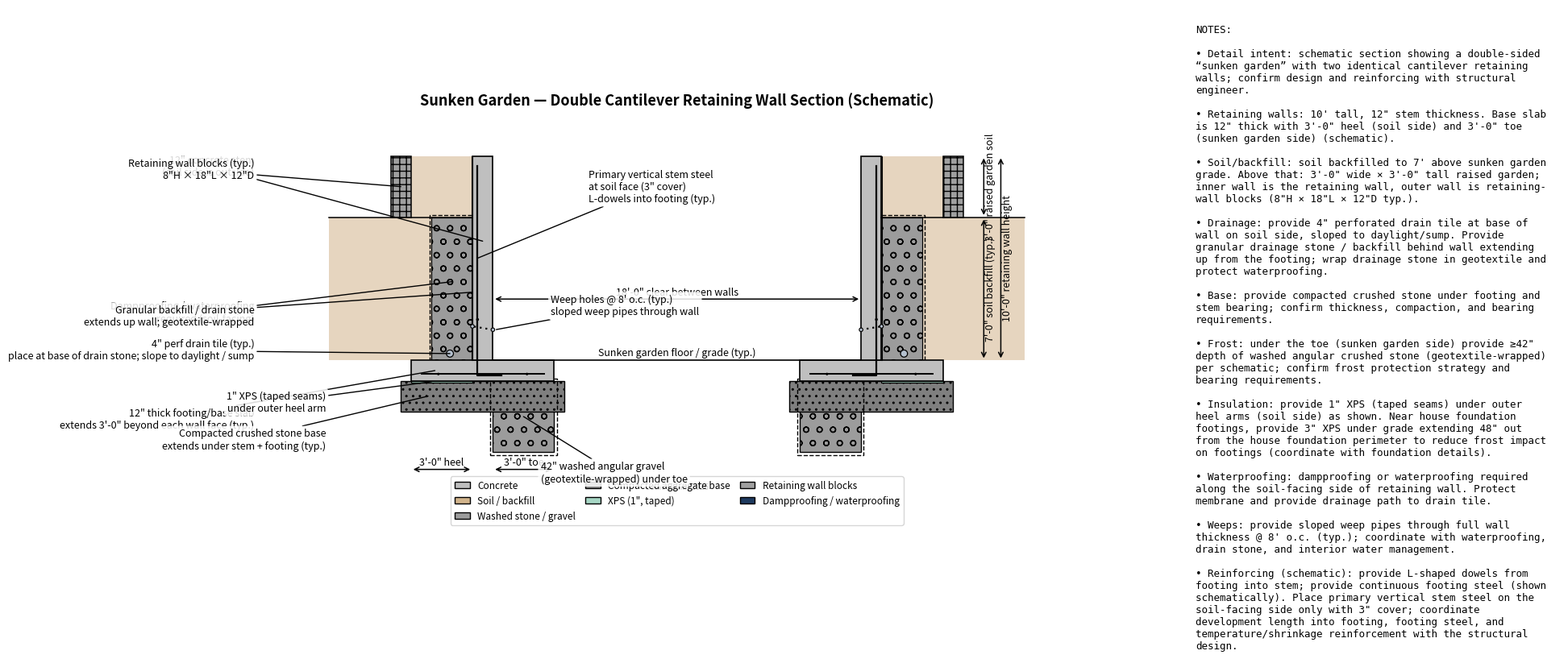

Recreate this plot in Python. (Note: this script raises an exception after producing the figure.)
"""
Schematic retaining wall detail for a "sunken garden" (double-sided section).

Run:
  python3 catlin-house/sunken_garden_retaining_wall_detail.py
Output:
  catlin-house/sunken_garden_retaining_wall_detail.png
"""

import textwrap
from pathlib import Path

import matplotlib.pyplot as plt
import numpy as np
from matplotlib.patches import Circle, Patch, Polygon, Rectangle


def _wrap_notes(lines, width=58):
    wrapped = []
    for line in lines:
        if line.strip().startswith("•"):
            wrapped.extend(textwrap.wrap(line, width=width))
        else:
            wrapped.append(line)
    return "\n".join(wrapped)


def _rect(ax, x, y, w, h, *, fc="white", ec="black", lw=1.2, ls="-", hatch=None, z=1, alpha=1.0):
    r = Rectangle(
        (x, y),
        w,
        h,
        facecolor=fc,
        edgecolor=ec,
        linewidth=lw,
        linestyle=ls,
        hatch=hatch,
        zorder=z,
        alpha=alpha,
    )
    ax.add_patch(r)
    return r


def _poly(ax, pts, *, fc="white", ec="black", lw=1.2, ls="-", hatch=None, z=1, alpha=1.0):
    p = Polygon(
        np.asarray(pts, dtype=float),
        closed=True,
        facecolor=fc,
        edgecolor=ec,
        linewidth=lw,
        linestyle=ls,
        hatch=hatch,
        zorder=z,
        alpha=alpha,
    )
    ax.add_patch(p)
    return p


def _leader(ax, xy, text_xy, text, *, ha="left", va="center", zorder=100):
    ax.annotate(
        text,
        xy=xy,
        xytext=text_xy,
        textcoords="data",
        ha=ha,
        va=va,
        fontsize=9,
        bbox=dict(boxstyle="round,pad=0.25", facecolor="white", edgecolor="none", alpha=0.85),
        arrowprops=dict(arrowstyle="-", linewidth=1.0, shrinkA=0, shrinkB=0),
        zorder=zorder,
    )


def _dim_h(ax, x0, x1, y, text, *, text_dy=0.9):
    ax.annotate("", xy=(x0, y), xytext=(x1, y), arrowprops=dict(arrowstyle="<->", linewidth=1.1))
    ax.text((x0 + x1) / 2, y + text_dy, text, ha="center", va="bottom", fontsize=9)


def _dim_v(ax, y0, y1, x, text, *, text_dx=0.9):
    ax.annotate("", xy=(x, y0), xytext=(x, y1), arrowprops=dict(arrowstyle="<->", linewidth=1.1))
    ax.text(x + text_dx, (y0 + y1) / 2, text, ha="left", va="center", fontsize=9, rotation=90)


def _pipe(ax, x, y, d, *, fc="#A7B5C6", ec="black", lw=1.1, z=6):
    ax.add_patch(Circle((x, y), radius=d / 2, facecolor="white", edgecolor=ec, lw=lw, zorder=z))
    ax.add_patch(Circle((x, y), radius=d / 2 - 0.25, facecolor=fc, edgecolor="none", alpha=0.85, zorder=z + 1))


def _dotted_pipe(ax, p0, p1, d, *, z=15):
    p0 = np.asarray(p0, dtype=float)
    p1 = np.asarray(p1, dtype=float)
    ax.plot(
        [p0[0], p1[0]],
        [p0[1], p1[1]],
        color="black",
        linewidth=1.6,
        linestyle=(0, (1.0, 2.2)),
        zorder=z,
    )
    for p in (p0, p1):
        ax.add_patch(Circle((p[0], p[1]), radius=d / 2, facecolor="white", edgecolor="black", lw=1.0, zorder=z + 1))
        ax.add_patch(
            Circle((p[0], p[1]), radius=d / 2 - 0.25, facecolor="#A7B5C6", edgecolor="none", alpha=0.85, zorder=z + 2)
        )


def _rebar_L(ax, x_cover_from_face, x_face, y_base_bot, y_base_top, y_wall_top, *, hook=14.0, z=20):
    """
    Draw a schematic L-bar: vertical along wall, hooks into base slab.

    x_face: soil-facing outer face of stem.
    x_cover_from_face: positive distance into concrete from x_face.
    """

    x_vert = x_face + x_cover_from_face
    y_hook = y_base_bot + 3.0
    x_hook = x_vert + np.sign(x_cover_from_face) * hook

    ax.plot([x_vert, x_vert, x_hook], [y_wall_top - 6.0, y_hook, y_hook], color="black", linewidth=1.6, zorder=z)
    ax.add_patch(Circle((x_vert, y_base_top + 24.0), radius=0.85, facecolor="black", edgecolor="none", zorder=z + 1))


def _rebar_h(ax, x0, x1, y, *, z=20):
    ax.plot([x0, x1], [y, y], color="black", linewidth=1.4, zorder=z)
    for x in (x0 + 10.0, x1 - 10.0):
        ax.add_patch(Circle((x, y), radius=0.75, facecolor="black", edgecolor="none", zorder=z + 1))


def main():
    fig = plt.figure(figsize=(22, 10))
    gs = fig.add_gridspec(1, 2, width_ratios=[2.9, 1.1], wspace=0.03)
    ax = fig.add_subplot(gs[0, 0])
    ax_notes = fig.add_subplot(gs[0, 1])

    # Colors
    COL_CONC = "#BFBFBF"
    COL_GRAVEL = "#9C9C9C"
    COL_AGG = "#7F7F7F"
    COL_SOIL = "#D2B48C"
    COL_XPS = "#A7D7C5"
    COL_BLOCK = "#A0A0A0"
    COL_MEM = "#1E3A5F"

    # Units: inches (schematic)
    inner_clear = 216.0  # 18'
    wall_h = 120.0  # 10'
    backfill_h = 84.0  # 7'
    raised_bed_h = 36.0  # 3'
    raised_bed_w = 36.0  # 3'

    stem_thk = 12.0
    base_thk = 12.0
    toe = 36.0
    heel = 36.0

    frost_depth = 42.0
    toe_gravel_depth = frost_depth

    xps_thk = 1.0  # under outer heel arm

    drain_diam = 4.0
    drain_stone_w = 24.0
    drain_backfill_h = backfill_h

    compacted_agg_thk = 18.0
    compacted_agg_extra = 6.0

    # Coordinate system: sunken garden "interior" grade is y=0.
    y_int_grade = 0.0
    y_base_top = y_int_grade
    y_base_bot = y_base_top - base_thk
    y_agg_top = y_base_bot
    y_agg_bot = y_agg_top - compacted_agg_thk
    y_wall_top = y_base_top + wall_h

    # Two walls: inner faces at x=0 and x=inner_clear
    xL_in = 0.0
    xL_out = xL_in - stem_thk
    xR_in = inner_clear
    xR_out = xR_in + stem_thk

    # Base extents (toe is interior side, heel is soil side)
    xL_base0 = xL_out - heel
    xL_base1 = xL_in + toe
    xR_base0 = xR_in - toe
    xR_base1 = xR_out + heel

    # Raised garden (top 3' high) sits on soil side of each wall and extends outward 3'
    block_thk = 12.0  # retaining wall block depth (schematic)
    xL_bed_inner = xL_out
    xL_bed_outer = xL_bed_inner - raised_bed_w
    xL_block0 = xL_bed_outer - block_thk
    xL_block1 = xL_bed_outer

    xR_bed_inner = xR_out
    xR_bed_outer = xR_bed_inner + raised_bed_w
    xR_block0 = xR_bed_outer
    xR_block1 = xR_bed_outer + block_thk

    # -----------------------
    # Concrete: stems + bases
    # -----------------------
    # Compacted aggregate base (extends under stem and beyond footing edges)
    _rect(
        ax,
        xL_base0 - compacted_agg_extra,
        y_agg_bot,
        (xL_base1 - xL_base0) + 2 * compacted_agg_extra,
        compacted_agg_thk,
        fc=COL_AGG,
        ec="black",
        lw=1.0,
        hatch="..",
        z=2,
    )
    _rect(
        ax,
        xR_base0 - compacted_agg_extra,
        y_agg_bot,
        (xR_base1 - xR_base0) + 2 * compacted_agg_extra,
        compacted_agg_thk,
        fc=COL_AGG,
        ec="black",
        lw=1.0,
        hatch="..",
        z=2,
    )

    # Left wall stem and base
    _rect(ax, xL_out, y_base_top, stem_thk, wall_h, fc=COL_CONC, z=5)
    _rect(ax, xL_base0, y_base_bot, xL_base1 - xL_base0, base_thk, fc=COL_CONC, z=4)

    # Right wall stem and base
    _rect(ax, xR_in, y_base_top, stem_thk, wall_h, fc=COL_CONC, z=5)
    _rect(ax, xR_base0, y_base_bot, xR_base1 - xR_base0, base_thk, fc=COL_CONC, z=4)

    # Interior grade line (sunken garden floor)
    ax.plot([xL_in, xR_in], [y_int_grade, y_int_grade], color="black", linewidth=1.2, zorder=30)
    ax.text((xL_in + xR_in) / 2, y_int_grade + 1.5, "Sunken garden floor / grade (typ.)", fontsize=9, ha="center", va="bottom")

    # -----------------------
    # Toe frost-protected gravel trench (geotextile-wrapped)
    # -----------------------
    # Left toe: under toe area inside span.
    xL_toe0 = xL_in
    xL_toe1 = xL_in + toe
    _rect(ax, xL_toe0, y_base_bot - toe_gravel_depth, xL_toe1 - xL_toe0, toe_gravel_depth, fc=COL_GRAVEL, hatch="o", lw=1.0, z=1)
    _rect(
        ax,
        xL_toe0 - 1.5,
        y_base_bot - toe_gravel_depth - 1.5,
        (xL_toe1 - xL_toe0) + 3.0,
        toe_gravel_depth + 3.0,
        fc="none",
        ec="black",
        lw=1.0,
        ls="--",
        z=2,
    )

    # Right toe
    xR_toe0 = xR_in - toe
    xR_toe1 = xR_in
    _rect(ax, xR_toe0, y_base_bot - toe_gravel_depth, xR_toe1 - xR_toe0, toe_gravel_depth, fc=COL_GRAVEL, hatch="o", lw=1.0, z=1)
    _rect(
        ax,
        xR_toe0 - 1.5,
        y_base_bot - toe_gravel_depth - 1.5,
        (xR_toe1 - xR_toe0) + 3.0,
        toe_gravel_depth + 3.0,
        fc="none",
        ec="black",
        lw=1.0,
        ls="--",
        z=2,
    )

    # -----------------------
    # XPS under outer heel arms
    # -----------------------
    # Left heel zone under base
    _rect(ax, xL_base0, y_base_bot - xps_thk, (xL_out - xL_base0), xps_thk, fc=COL_XPS, ec="black", lw=0.9, z=3)
    # Right heel zone under base
    _rect(ax, xR_out, y_base_bot - xps_thk, (xR_base1 - xR_out), xps_thk, fc=COL_XPS, ec="black", lw=0.9, z=3)

    # -----------------------
    # Soil + raised garden soil
    # -----------------------
    # Outside (soil side) grade is 7' above interior grade.
    # Left side: backfill soil to 7', then raised garden soil to 10' within a 3' wide bed.
    xL_soil_far = xL_block0 - 36.0
    left_backfill = [
        [xL_out, y_base_top],
        [xL_soil_far, y_base_top],
        [xL_soil_far, backfill_h],
        [xL_out, backfill_h],
    ]
    _poly(ax, left_backfill, fc=COL_SOIL, ec="none", alpha=0.55, z=0)
    ax.plot([xL_out, xL_soil_far], [backfill_h, backfill_h], color="black", linewidth=1.1, zorder=10)

    left_bed_soil = [
        [xL_bed_inner, backfill_h],
        [xL_bed_outer, backfill_h],
        [xL_bed_outer, y_wall_top],
        [xL_bed_inner, y_wall_top],
    ]
    _poly(ax, left_bed_soil, fc=COL_SOIL, ec="none", alpha=0.55, z=0)

    # Right side
    xR_soil_far = xR_block1 + 36.0
    right_backfill = [
        [xR_out, y_base_top],
        [xR_soil_far, y_base_top],
        [xR_soil_far, backfill_h],
        [xR_out, backfill_h],
    ]
    _poly(ax, right_backfill, fc=COL_SOIL, ec="none", alpha=0.55, z=0)
    ax.plot([xR_out, xR_soil_far], [backfill_h, backfill_h], color="black", linewidth=1.1, zorder=10)

    right_bed_soil = [
        [xR_bed_inner, backfill_h],
        [xR_bed_outer, backfill_h],
        [xR_bed_outer, y_wall_top],
        [xR_bed_inner, y_wall_top],
    ]
    _poly(ax, right_bed_soil, fc=COL_SOIL, ec="none", alpha=0.55, z=0)

    # -----------------------
    # Raised garden outer block walls (retaining wall blocks)
    # -----------------------
    _rect(ax, xL_block0, backfill_h, xL_block1 - xL_block0, raised_bed_h, fc=COL_BLOCK, hatch="++", lw=1.1, z=6)
    _rect(ax, xR_block0, backfill_h, xR_block1 - xR_block0, raised_bed_h, fc=COL_BLOCK, hatch="++", lw=1.1, z=6)

    # -----------------------
    # Granular backfill + drain tile (geotextile wrapped) on soil side (extends above footing)
    # -----------------------
    # Left drain stone/backfill zone
    xL_drain0 = xL_out - drain_stone_w
    xL_drain1 = xL_out
    y_drain0 = y_base_top
    y_drain1 = drain_backfill_h
    _rect(ax, xL_drain0, y_drain0, xL_drain1 - xL_drain0, y_drain1 - y_drain0, fc=COL_GRAVEL, hatch="o", lw=0.9, z=2)
    _rect(ax, xL_drain0 - 1.2, y_drain0 - 1.2, (xL_drain1 - xL_drain0) + 2.4, (y_drain1 - y_drain0) + 2.4, fc="none", ec="black", ls="--", lw=1.0, z=3)
    _pipe(ax, xL_out - drain_stone_w * 0.55, y_base_top + drain_diam * 1.0, drain_diam)

    # Right drain stone/backfill zone
    xR_drain0 = xR_out
    xR_drain1 = xR_out + drain_stone_w
    _rect(ax, xR_drain0, y_drain0, xR_drain1 - xR_drain0, y_drain1 - y_drain0, fc=COL_GRAVEL, hatch="o", lw=0.9, z=2)
    _rect(ax, xR_drain0 - 1.2, y_drain0 - 1.2, (xR_drain1 - xR_drain0) + 2.4, (y_drain1 - y_drain0) + 2.4, fc="none", ec="black", ls="--", lw=1.0, z=3)
    _pipe(ax, xR_out + drain_stone_w * 0.55, y_base_top + drain_diam * 1.0, drain_diam)

    # -----------------------
    # Waterproofing / dampproofing on soil-facing side of wall
    # -----------------------
    mem_thk = 0.35
    _rect(ax, xL_out - mem_thk, y_base_top, mem_thk, wall_h, fc=COL_MEM, ec="black", lw=0.8, z=7)
    _rect(ax, xR_out, y_base_top, mem_thk, wall_h, fc=COL_MEM, ec="black", lw=0.8, z=7)

    # -----------------------
    # Weep holes: sloped dotted pipes through full wall depth
    # -----------------------
    weep_y = y_base_top + 18.0
    weep_pipe_d = 2.0
    weep_rise = 2.0
    _dotted_pipe(ax, (xL_in, weep_y), (xL_out, weep_y + weep_rise), weep_pipe_d, z=12)
    _dotted_pipe(ax, (xR_in, weep_y), (xR_out, weep_y + weep_rise), weep_pipe_d, z=12)

    # -----------------------
    # Rebar: L-bar from base into wall; vertical along soil face with 3" cover
    # -----------------------
    cover = 3.0
    # Left wall soil face is xL_out
    _rebar_L(ax, +cover, xL_out, y_base_bot, y_base_top, y_wall_top)
    # Right wall soil face is xR_out (outer face to the right)
    _rebar_L(ax, -cover, xR_out, y_base_bot, y_base_top, y_wall_top)
    # Footing steel (schematic, continuous)
    _rebar_h(ax, xL_base0 + 6.0, xL_base1 - 6.0, y_base_bot + 4.0)
    _rebar_h(ax, xR_base0 + 6.0, xR_base1 - 6.0, y_base_bot + 4.0)

    # -----------------------
    # Dimensions
    # -----------------------
    _dim_h(ax, xL_in, xR_in, y_int_grade + 36.0, '18\'-0" clear between walls')
    _dim_v(ax, y_base_top, y_wall_top, xR_block1 + 22.0, '10\'-0" retaining wall height')
    _dim_v(ax, y_base_top, backfill_h, xR_block1 + 12.0, '7\'-0" soil backfill (typ.)')
    _dim_v(ax, backfill_h, y_wall_top, xR_block1 + 12.0, '3\'-0" raised garden soil')
    dim_foot_y = (y_base_bot - toe_gravel_depth) - 10.0
    _dim_h(ax, xL_base0, xL_out, dim_foot_y, '3\'-0" heel')
    _dim_h(ax, xL_in, xL_base1, dim_foot_y, '3\'-0" toe')

    # -----------------------
    # Leaders / callouts
    # -----------------------
    _leader(
        ax,
        (xL_out + stem_thk / 2, y_base_top + 70.0),
        (xL_block0 - 80.0, y_wall_top - 6.0),
        '12" concrete stem\n(soil side is outside)',
        ha="right",
    )
    _leader(
        ax,
        (xL_base0 + 14.0, y_base_bot + base_thk / 2),
        (xL_block0 - 80.0, y_base_bot - 16.0),
        '12" thick footing/base slab\nextends 3\'-0" beyond each wall face (typ.)',
        ha="right",
        va="top",
    )
    _leader(
        ax,
        (xL_base0 + 10.0, y_agg_bot + compacted_agg_thk / 2),
        (xL_out - 86.0, y_agg_bot - 10.0),
        "Compacted crushed stone base\nextends under stem + footing (typ.)",
        ha="right",
        va="top",
    )
    _leader(
        ax,
        (xL_out - mem_thk / 2, y_base_top + 40.0),
        (xL_block0 - 80.0, y_base_top + 28.0),
        "Dampproofing / waterproofing\nrequired (soil-facing)",
        ha="right",
    )
    _leader(
        ax,
        (xL_out + cover, y_base_top + 60.0),
        (xL_in + 56.0, y_wall_top - 18.0),
        'Primary vertical stem steel\nat soil face (3" cover)\nL-dowels into footing (typ.)',
    )
    _leader(
        ax,
        (xL_out - drain_stone_w * 0.55, y_base_top + drain_diam * 1.0),
        (xL_block0 - 80.0, y_base_top + 6.0),
        '4" perf drain tile (typ.)\nplace at base of drain stone; slope to daylight / sump',
        ha="right",
    )
    _leader(
        ax,
        (xL_out - drain_stone_w / 2, backfill_h * 0.55),
        (xL_block0 - 80.0, y_base_top + 26.0),
        "Granular backfill / drain stone\nextends up wall; geotextile-wrapped",
        ha="right",
    )
    _leader(
        ax,
        ((xL_toe0 + xL_toe1) / 2, y_base_bot - toe_gravel_depth / 2),
        (xL_in + 28.0, (y_base_bot - toe_gravel_depth) - 12.0),
        '42" washed angular gravel\n(geotextile-wrapped) under toe',
    )
    _leader(
        ax,
        (xL_base0 + 12.0, y_base_bot - xps_thk / 2),
        (xL_out - 86.0, y_base_bot - 6.0),
        '1" XPS (taped seams)\nunder outer heel arm',
        ha="right",
        va="top",
    )
    _leader(
        ax,
        (xL_in + 2.0, weep_y + 0.1),
        (xL_in + 34.0, weep_y + 14.0),
        "Weep holes @ 8' o.c. (typ.)\nsloped weep pipes through wall",
    )
    _leader(
        ax,
        ((xL_block0 + xL_block1) / 2, backfill_h + raised_bed_h / 2),
        (xL_block0 - 80.0, backfill_h + 28.0),
        'Retaining wall blocks (typ.)\n8"H × 18"L × 12"D',
        ha="right",
    )

    ax.set_title("Sunken Garden — Double Cantilever Retaining Wall Section (Schematic)", fontsize=13, fontweight="bold", pad=12)
    ax.text((xL_in + xR_in) / 2, (y_base_bot - toe_gravel_depth) - 18.0, "Colin Catlin, 2026", ha="center", va="top", fontsize=7)

    # Framing / plot formatting
    ax.set_xlim(xL_block0 - 120.0, xR_block1 + 120.0)
    y_bottom = min(y_agg_bot, y_base_bot - toe_gravel_depth) - 38.0
    ax.set_ylim(y_bottom, y_wall_top + 22.0)
    ax.set_aspect("equal")
    ax.axis("off")

    legend_patches = [
        Patch(facecolor=COL_CONC, edgecolor="black", label="Concrete"),
        Patch(facecolor=COL_SOIL, edgecolor="black", label="Soil / backfill"),
        Patch(facecolor=COL_GRAVEL, edgecolor="black", label="Washed stone / gravel"),
        Patch(facecolor=COL_AGG, edgecolor="black", label="Compacted aggregate base"),
        Patch(facecolor=COL_XPS, edgecolor="black", label='XPS (1", taped)'),
        Patch(facecolor=COL_BLOCK, edgecolor="black", label="Retaining wall blocks"),
        Patch(facecolor=COL_MEM, edgecolor="black", label="Dampproofing / waterproofing"),
    ]
    ax.legend(
        handles=legend_patches,
        loc="lower center",
        bbox_to_anchor=(0.5, -0.02),
        bbox_transform=ax.transAxes,
        frameon=True,
        fontsize=8.5,
        ncol=3,
        borderaxespad=0.0,
        handlelength=1.6,
        columnspacing=1.0,
    )

    # -----------------------
    # Notes panel
    # -----------------------
    ax_notes.set_xlim(0, 100)
    ax_notes.set_ylim(0, 150)
    ax_notes.axis("off")

    raw_notes = [
        "NOTES:",
        "",
        "• Detail intent: schematic section showing a double-sided “sunken garden” with two identical cantilever retaining walls; confirm design and reinforcing with structural engineer.",
        "",
        "• Retaining walls: 10' tall, 12\" stem thickness. Base slab is 12\" thick with 3'-0\" heel (soil side) and 3'-0\" toe (sunken garden side) (schematic).",
        "",
        "• Soil/backfill: soil backfilled to 7' above sunken garden grade. Above that: 3'-0\" wide × 3'-0\" tall raised garden; inner wall is the retaining wall, outer wall is retaining-wall blocks (8\"H × 18\"L × 12\"D typ.).",
        "",
        "• Drainage: provide 4\" perforated drain tile at base of wall on soil side, sloped to daylight/sump. Provide granular drainage stone / backfill behind wall extending up from the footing; wrap drainage stone in geotextile and protect waterproofing.",
        "",
        "• Base: provide compacted crushed stone under footing and stem bearing; confirm thickness, compaction, and bearing requirements.",
        "",
        "• Frost: under the toe (sunken garden side) provide ≥42\" depth of washed angular crushed stone (geotextile-wrapped) per schematic; confirm frost protection strategy and bearing requirements.",
        "",
        "• Insulation: provide 1\" XPS (taped seams) under outer heel arms (soil side) as shown. Near house foundation footings, provide 3\" XPS under grade extending 48\" out from the house foundation perimeter to reduce frost impact on footings (coordinate with foundation details).",
        "",
        "• Waterproofing: dampproofing or waterproofing required along the soil-facing side of retaining wall. Protect membrane and provide drainage path to drain tile.",
        "",
        "• Weeps: provide sloped weep pipes through full wall thickness @ 8' o.c. (typ.); coordinate with waterproofing, drain stone, and interior water management.",
        "",
        "• Reinforcing (schematic): provide L-shaped dowels from footing into stem; provide continuous footing steel (shown schematically). Place primary vertical stem steel on the soil-facing side only with 3\" cover; coordinate development length into footing, footing steel, and temperature/shrinkage reinforcement with the structural design.",
    ]
    ax_notes.text(2, 146, _wrap_notes(raw_notes), fontsize=9, va="top", ha="left", family="monospace")

    out_path = Path(__file__).resolve().with_suffix(".png")
    fig.savefig(out_path, dpi=300, bbox_inches="tight", pad_inches=0.02)
    return str(out_path)


if __name__ == "__main__":
    print(main())
